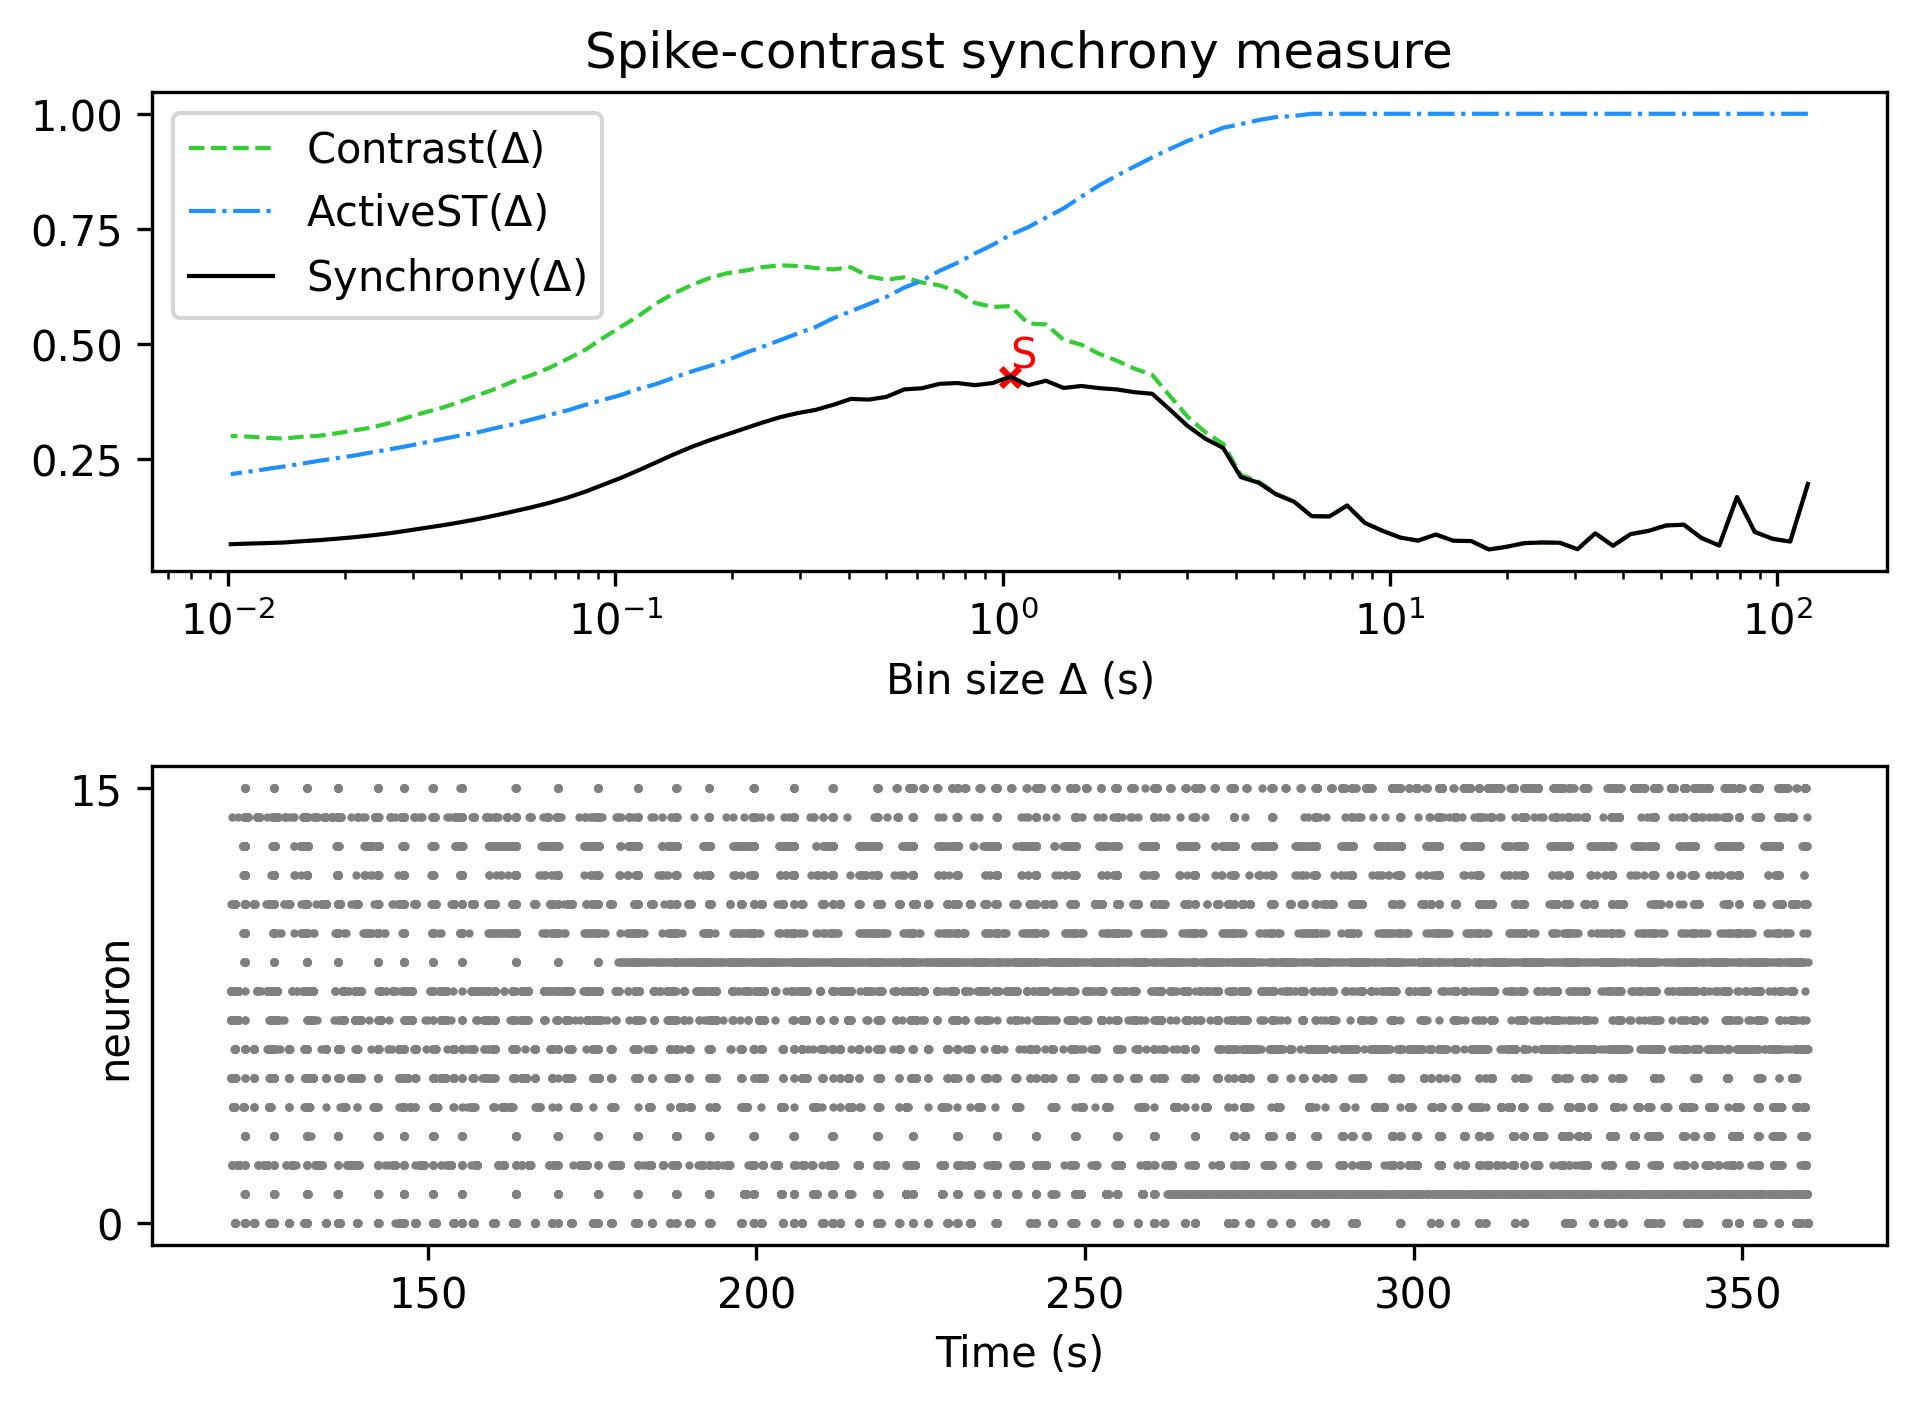

The file beside this chart, header and first rows:
, Spike-contrast (120.0 s), Spike-contrast (108.0 s), Spike-contrast (97.2 s), Spike-contrast (87.48 s), Spike-contrast (78.732 s), Spike-contrast (70.859 s), Spike-contrast (63.773 s), Spike-contrast (57.396 s), Spike-contrast (51.656 s), Spike-contrast (46.49 s), Spike-contrast (41.841 s), Spike-contrast (37.657 s), Spike-contrast (33.892 s), Spike-contrast (30.502 s), Spike-contrast (27.452 s), Spike-contrast (24.707 s), Spike-contrast (22.236 s), Spike-contrast (20.013 s), Spike-contrast (18.011 s), Spike-contrast (16.21 s), Spike-contrast (14.589 s), Spike-contrast (13.13 s), Spike-contrast (11.817 s)
0, 0.1961, 0.07096, 0.0771, 0.09195, 0.1677, 0.06246, 0.07865, 0.1076, 0.106, 0.09418, 0.08726, 0.06181, 0.08889, 0.05435, 0.06839, 0.06904, 0.06764, 0.0597, 0.05381, 0.07211, 0.07272, 0.08633, 0.07306
